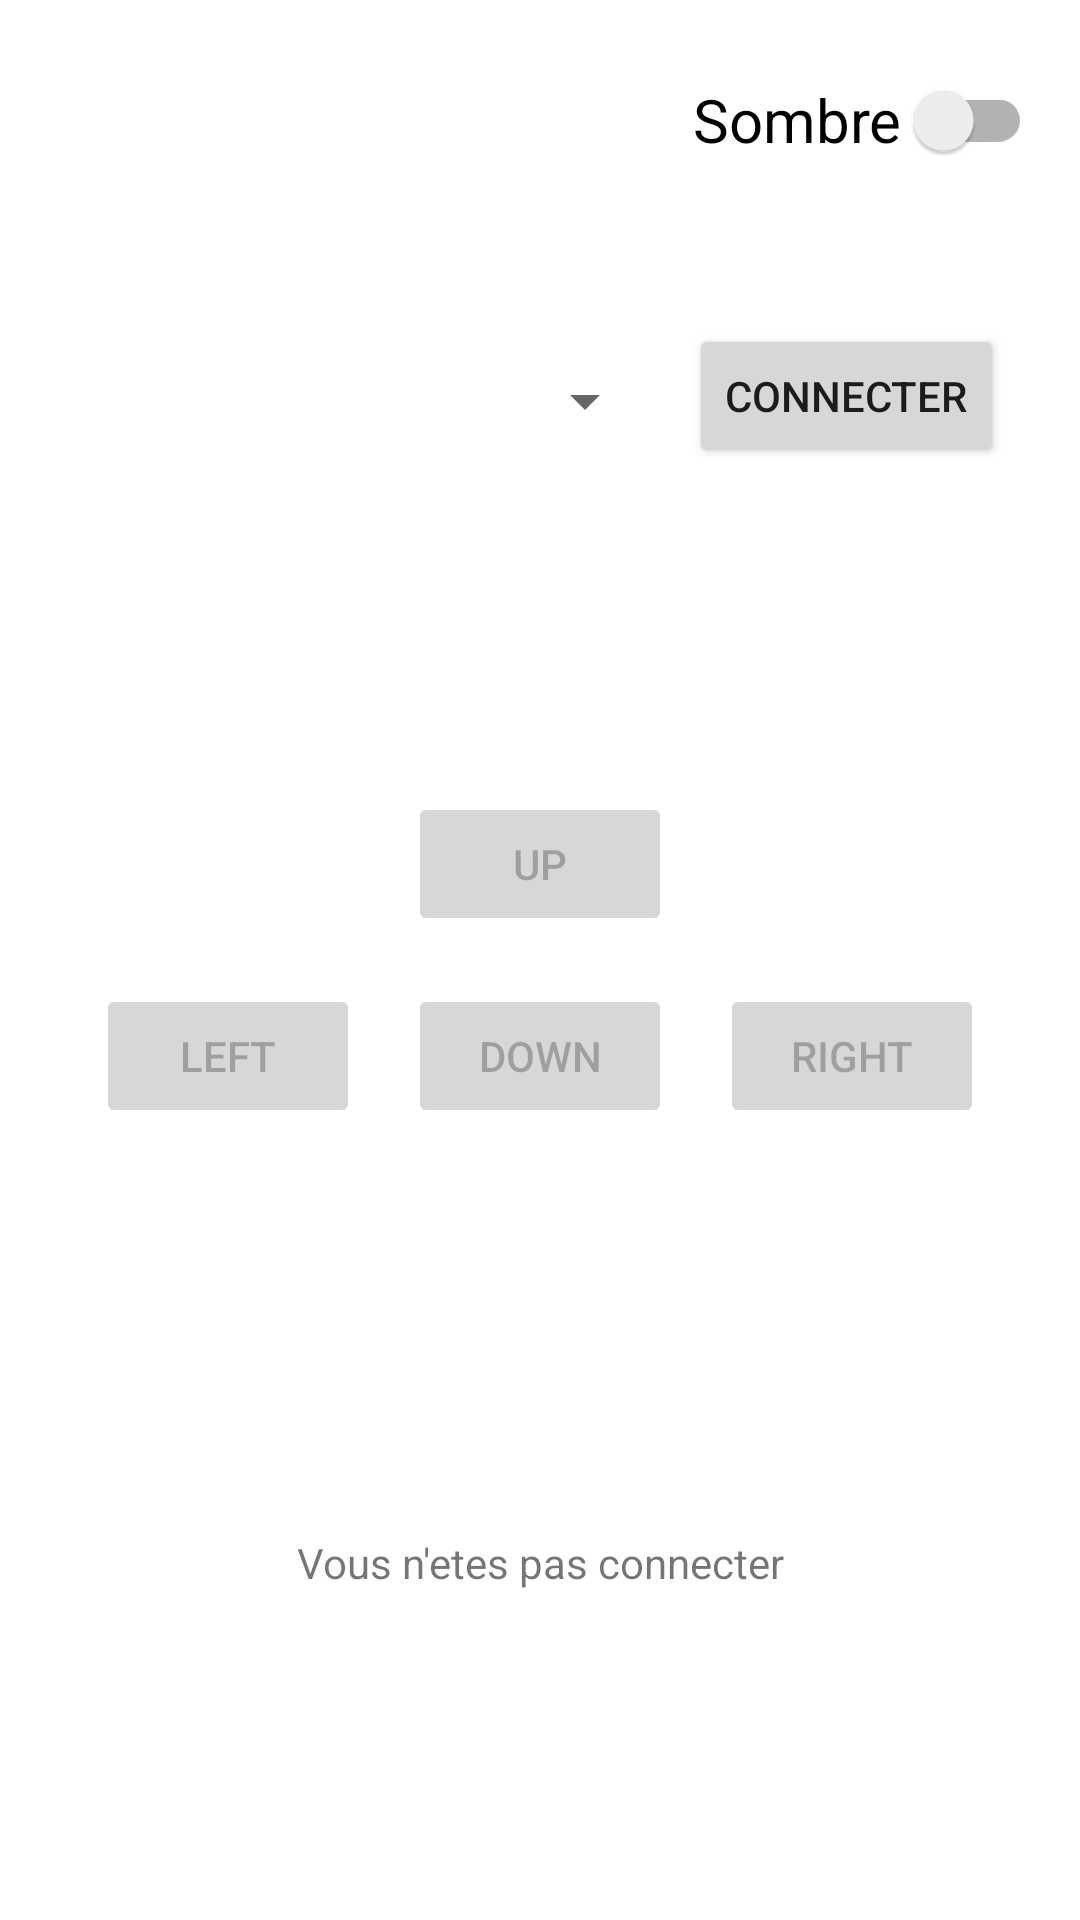

Here is an Android app screen rendered from its layout file. Give the layout XML and the strings, colors and styles it references.
<!-- AndroidManifest.xml: application theme Theme.ControllerBluetooth -->
<!-- res/layout/activity_controller.xml -->
<?xml version="1.0" encoding="utf-8"?>
<androidx.constraintlayout.widget.ConstraintLayout
    xmlns:android="http://schemas.android.com/apk/res/android"
    xmlns:tools="http://schemas.android.com/tools"
    xmlns:app="http://schemas.android.com/apk/res-auto"
    android:layout_width="match_parent"
    android:layout_height="match_parent"
    tools:context=".Controller">

  <androidx.appcompat.widget.SwitchCompat
      android:id="@+id/dark_switch"
      android:layout_width="113dp"
      android:layout_height="48dp"
      android:layout_marginTop="16dp"
      android:layout_marginEnd="16dp"
      android:text="@string/DarkMode"
      android:textSize="20sp"
      app:layout_constraintEnd_toEndOf="parent"
      app:layout_constraintTop_toTopOf="parent" />

  <Button
      android:id="@+id/button_up"
      android:enabled="false"
      android:layout_width="wrap_content"
      android:layout_height="wrap_content"
      android:layout_marginBottom="16dp"
      android:text="@string/up"
      app:layout_constraintBottom_toTopOf="@+id/button_down"
      app:layout_constraintEnd_toEndOf="parent"
      app:layout_constraintStart_toStartOf="parent" />

  <Button
      android:id="@+id/button_left"
      android:enabled="false"
      android:layout_width="wrap_content"
      android:layout_height="wrap_content"
      android:layout_marginTop="64dp"
      android:layout_marginEnd="16dp"
      android:text="@string/left"
      app:layout_constraintBottom_toBottomOf="parent"
      app:layout_constraintEnd_toStartOf="@+id/button_down"
      app:layout_constraintTop_toTopOf="parent" />

  <Button
      android:id="@+id/button_down"
      android:enabled="false"
      android:layout_width="wrap_content"
      android:layout_height="wrap_content"
      android:layout_marginTop="64dp"
      android:text="@string/down"
      app:layout_constraintBottom_toBottomOf="parent"
      app:layout_constraintEnd_toEndOf="parent"
      app:layout_constraintStart_toStartOf="parent"
      app:layout_constraintTop_toTopOf="parent" />

  <Button
      android:id="@+id/button_right"
      android:enabled="false"
      android:layout_width="wrap_content"
      android:layout_height="wrap_content"
      android:layout_marginStart="16dp"
      android:layout_marginTop="64dp"
      android:text="@string/right"
      app:layout_constraintBottom_toBottomOf="parent"
      app:layout_constraintStart_toEndOf="@+id/button_down"
      app:layout_constraintTop_toTopOf="parent" />

  <TextView
      android:id="@+id/textView"
      android:layout_width="244dp"
      android:layout_height="34dp"
      android:layout_marginTop="128dp"
      android:text="@string/DefaultText"
      android:gravity="center"
      app:layout_constraintEnd_toEndOf="parent"
      app:layout_constraintStart_toStartOf="parent"
      app:layout_constraintTop_toBottomOf="@+id/button_down" />

  <Spinner
      android:id="@+id/spinner"
      android:layout_width="208dp"
      android:layout_height="53dp"
      android:layout_row="0"
      app:layout_constraintBottom_toTopOf="@+id/button_up"
      app:layout_constraintEnd_toStartOf="@+id/button_connect"
      app:layout_constraintStart_toStartOf="parent"
      app:layout_constraintTop_toTopOf="parent"
      app:layout_constraintVertical_bias="0.508" />

  <Button
      android:id="@+id/button_connect"
      android:layout_width="wrap_content"
      android:layout_height="wrap_content"
      android:text="@string/connect"
      android:onClick="ConnectButton"
      app:layout_constraintBottom_toTopOf="@+id/button_up"
      app:layout_constraintEnd_toEndOf="parent"
      app:layout_constraintHorizontal_bias="0.9"
      app:layout_constraintStart_toStartOf="parent"
      app:layout_constraintTop_toTopOf="parent" />

</androidx.constraintlayout.widget.ConstraintLayout>
<!-- resources referenced by this layout -->
<resources>
  <string name="DarkMode">Sombre</string>
  <string name="DefaultText">Vous n\'etes pas connecter</string>
  <string name="connect">Connecter</string>
  <string name="down">Down</string>
  <string name="left">Left</string>
  <string name="right">Right</string>
  <string name="up">Up</string>
  <style name="Theme.ControllerBluetooth" parent="Theme.MaterialComponents.DayNight.DarkActionBar">
          
          <item name="colorPrimary">@color/green</item>
          <item name="colorPrimaryVariant">@color/dark_green</item>
          <item name="colorOnPrimary">@color/white</item>
          
          <item name="colorSecondary">@color/blue</item>
          <item name="colorSecondaryVariant">@color/dark_blue</item>
          <item name="colorOnSecondary">@color/black</item>
          
          <item name="android:statusBarColor" tools:targetApi="l">?attr/colorPrimaryVariant</item>
          
      </style>
  <color name="green">#81c784</color>
  <color name="dark_green">#519657</color>
  <color name="white">#FFFFFFFF</color>
  <color name="blue">#b3e5fc</color>
  <color name="dark_blue">#82b3c9</color>
  <color name="black">#FF000000</color>
</resources>
